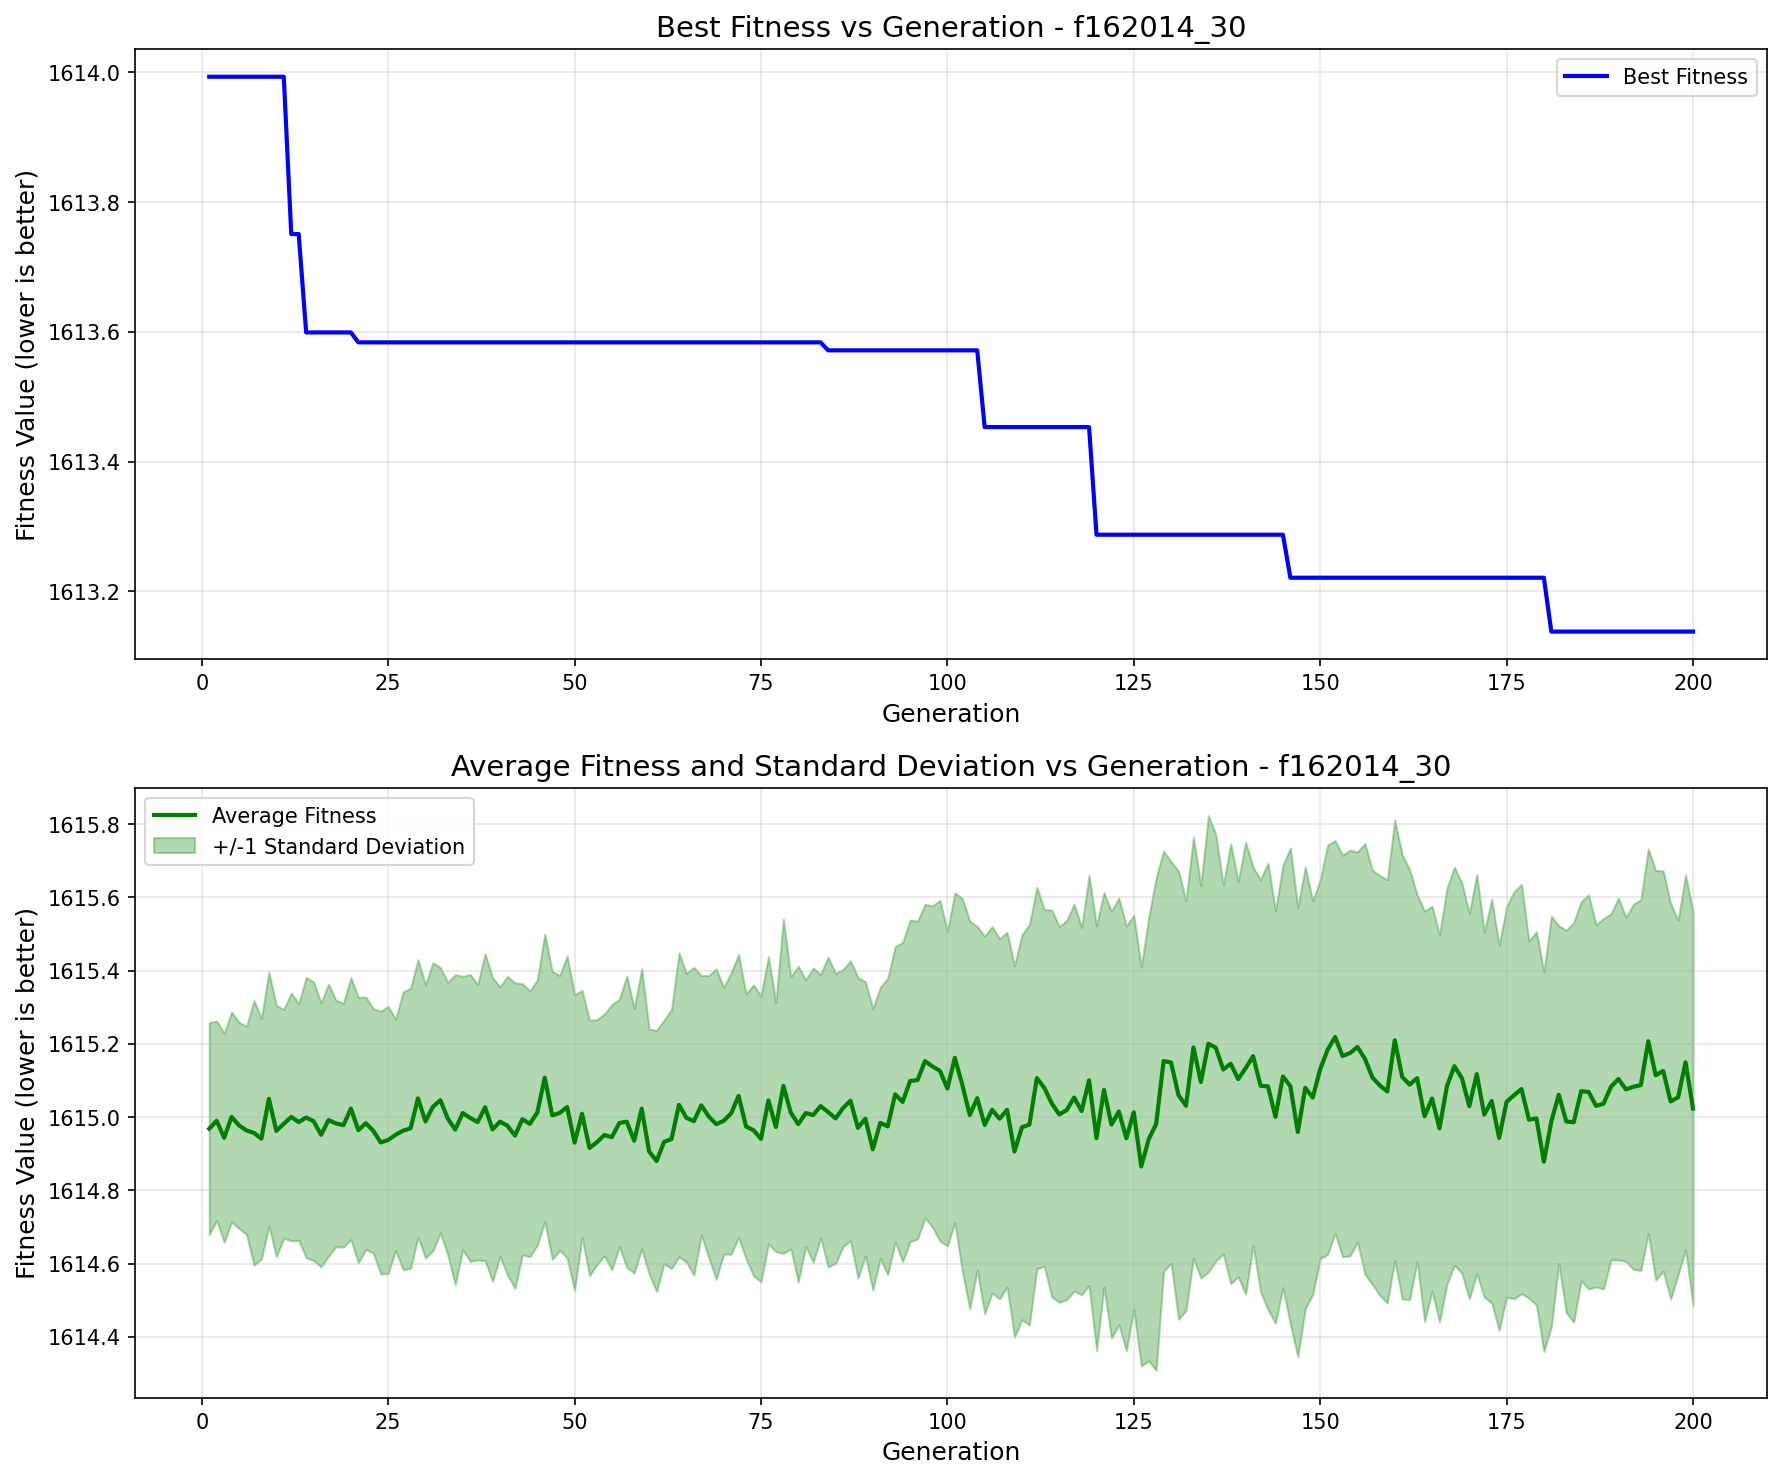

Data behind this chart, as committed beside it:
generation, best_fitness, best_individual, mean_fitness, std_dev
1, 1614, [-45.70146559738417, 17.82104063104866, …, 1615, 0.2899
2, 1614, [-45.70146559738417, 17.82104063104866, …, 1615, 0.2722
3, 1614, [-45.70146559738417, 17.82104063104866, …, 1615, 0.2852
4, 1614, [-45.70146559738417, 17.82104063104866, …, 1615, 0.2863
5, 1614, [-45.70146559738417, 17.82104063104866, …, 1615, 0.2813
6, 1614, [-45.70146559738417, 17.82104063104866, …, 1615, 0.2845
7, 1614, [-45.70146559738417, 17.82104063104866, …, 1615, 0.3614
8, 1614, [-45.70146559738417, 17.82104063104866, …, 1615, 0.3285
9, 1614, [-45.70146559738417, 17.82104063104866, …, 1615, 0.3466
10, 1614, [-45.70146559738417, 17.82104063104866, …, 1615, 0.3432
11, 1614, [-45.70146559738417, 17.82104063104866, …, 1615, 0.3123
12, 1614, [42.68228787373204, 61.80361004566163, 3…, 1615, 0.3386
13, 1614, [42.68228787373204, 61.80361004566163, 3…, 1615, 0.3232
14, 1614, [-30.70256425141666, 0.08539050386832514…, 1615, 0.3828
15, 1614, [-30.70256425141666, 0.08539050386832514…, 1615, 0.3805
16, 1614, [-30.70256425141666, 0.08539050386832514…, 1615, 0.3607
17, 1614, [-30.70256425141666, 0.08539050386832514…, 1615, 0.3716
18, 1614, [-30.70256425141666, 0.08539050386832514…, 1615, 0.3367
19, 1614, [-30.70256425141666, 0.08539050386832514…, 1615, 0.3327
20, 1614, [-30.70256425141666, 0.08539050386832514…, 1615, 0.358
21, 1614, [-45.70146559738417, 61.80361004566163, …, 1615, 0.3622
22, 1614, [-45.70146559738417, 61.80361004566163, …, 1615, 0.3451
23, 1614, [-45.70146559738417, 61.80361004566163, …, 1615, 0.3337
24, 1614, [-45.70146559738417, 61.80361004566163, …, 1615, 0.3589
25, 1614, [-45.70146559738417, 61.80361004566163, …, 1615, 0.3647
26, 1614, [-45.70146559738417, 61.80361004566163, …, 1615, 0.3157
27, 1614, [-45.70146559738417, 61.80361004566163, …, 1615, 0.3793
28, 1614, [-45.70146559738417, 61.80361004566163, …, 1615, 0.383
29, 1614, [-45.70146559738417, 61.80361004566163, …, 1615, 0.3788
30, 1614, [-45.70146559738417, 61.80361004566163, …, 1615, 0.3732
31, 1614, [-45.70146559738417, 61.80361004566163, …, 1615, 0.3936
32, 1614, [-45.70146559738417, 61.80361004566163, …, 1615, 0.3624
33, 1614, [-45.70146559738417, 61.80361004566163, …, 1615, 0.3724
34, 1614, [-45.70146559738417, 61.80361004566163, …, 1615, 0.4233
35, 1614, [-45.70146559738417, 61.80361004566163, …, 1615, 0.3731
36, 1614, [-45.70146559738417, 61.80361004566163, …, 1615, 0.392
37, 1614, [-45.70146559738417, 61.80361004566163, …, 1615, 0.3764
38, 1614, [-45.70146559738417, 61.80361004566163, …, 1615, 0.4193
39, 1614, [-45.70146559738417, 61.80361004566163, …, 1615, 0.4146
40, 1614, [-45.70146559738417, 61.80361004566163, …, 1615, 0.3684
41, 1614, [-45.70146559738417, 61.80361004566163, …, 1615, 0.408
42, 1614, [-45.70146559738417, 61.80361004566163, …, 1615, 0.417
43, 1614, [-45.70146559738417, 61.80361004566163, …, 1615, 0.3705
44, 1614, [-45.70146559738417, 61.80361004566163, …, 1615, 0.363
45, 1614, [-45.70146559738417, 61.80361004566163, …, 1615, 0.3621
46, 1614, [-45.70146559738417, 61.80361004566163, …, 1615, 0.3922
47, 1614, [-45.70146559738417, 61.80361004566163, …, 1615, 0.3934
48, 1614, [-45.70146559738417, 61.80361004566163, …, 1615, 0.3754
49, 1614, [-45.70146559738417, 61.80361004566163, …, 1615, 0.4122
50, 1614, [-45.70146559738417, 61.80361004566163, …, 1615, 0.4042
51, 1614, [-45.70146559738417, 61.80361004566163, …, 1615, 0.337
52, 1614, [-45.70146559738417, 61.80361004566163, …, 1615, 0.3491
53, 1614, [-45.70146559738417, 61.80361004566163, …, 1615, 0.3345
54, 1614, [-45.70146559738417, 61.80361004566163, …, 1615, 0.3306
55, 1614, [-45.70146559738417, 61.80361004566163, …, 1615, 0.3622
56, 1614, [-45.70146559738417, 61.80361004566163, …, 1615, 0.3378
57, 1614, [-45.70146559738417, 61.80361004566163, …, 1615, 0.3979
58, 1614, [-45.70146559738417, 61.80361004566163, …, 1615, 0.3614
59, 1614, [-45.70146559738417, 61.80361004566163, …, 1615, 0.3824
60, 1614, [-45.70146559738417, 61.80361004566163, …, 1615, 0.3349
... 140 more rows
